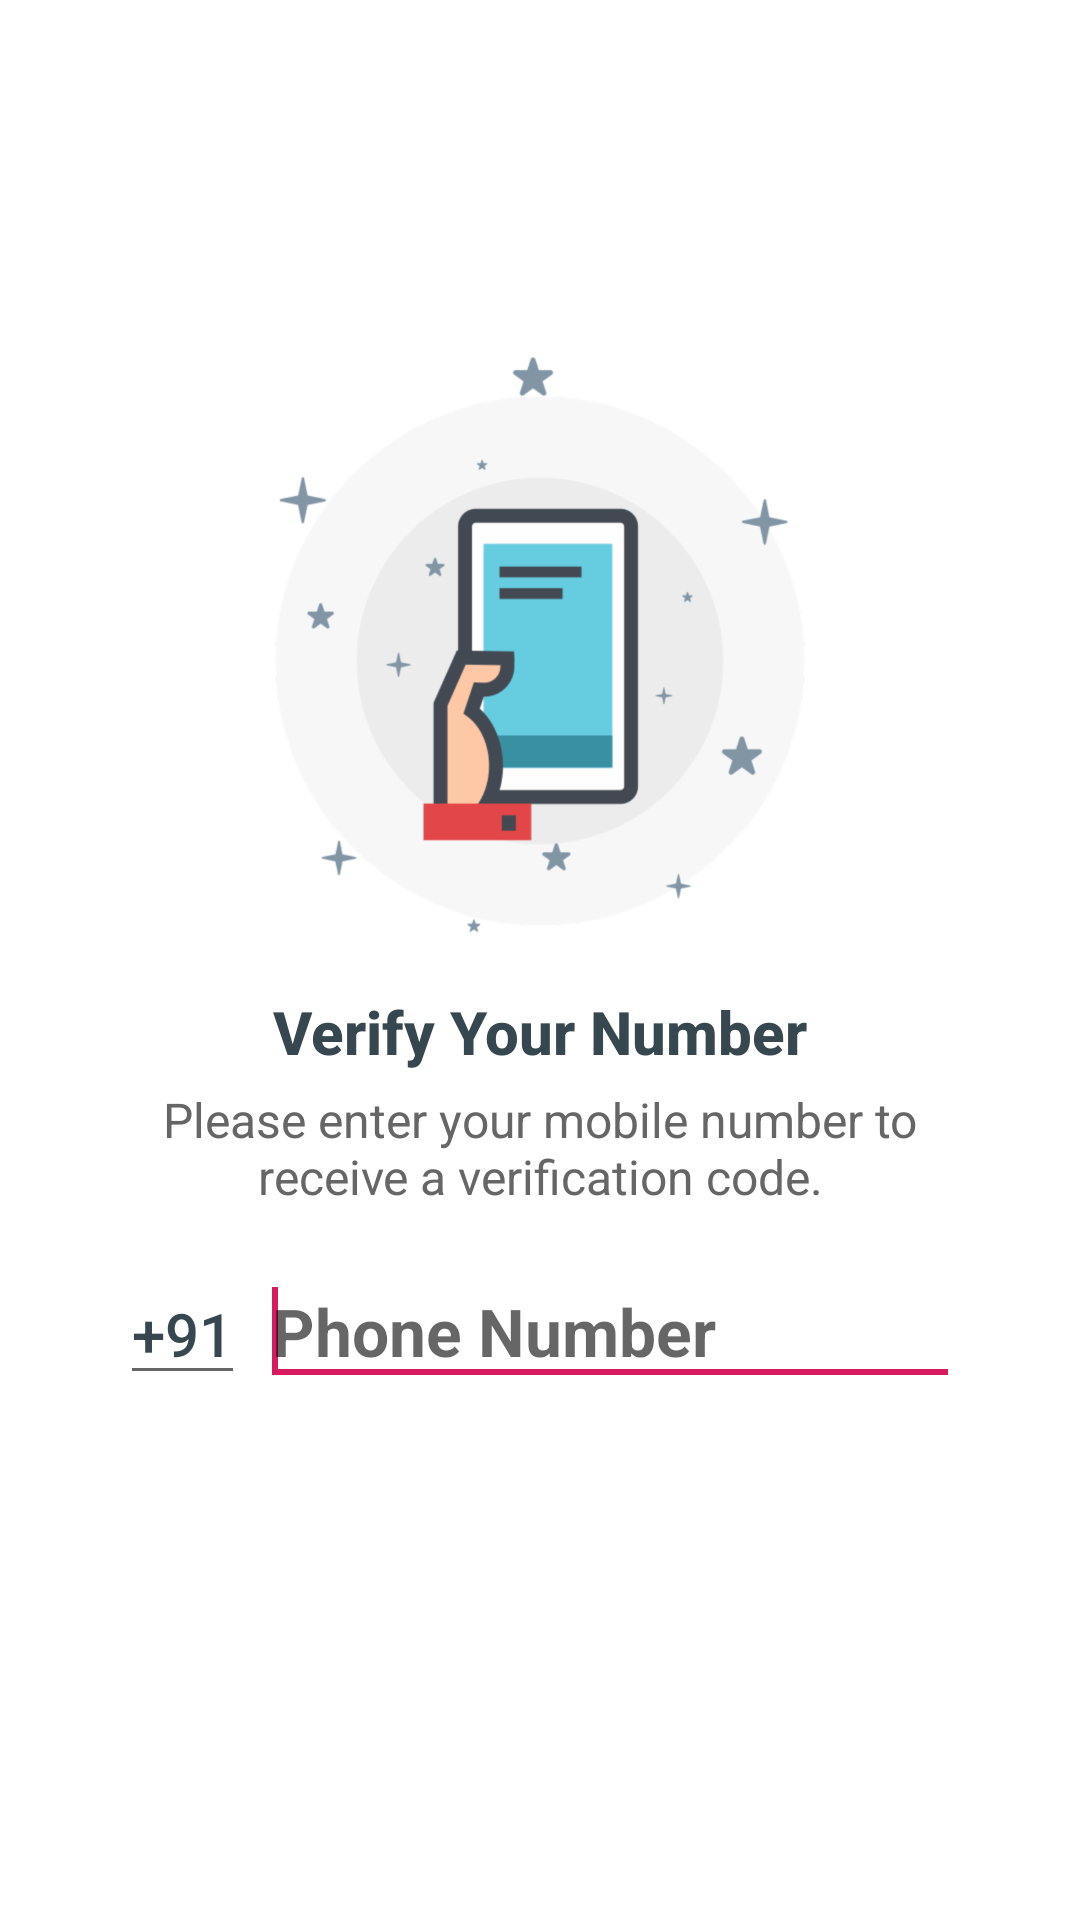

This screen was rendered from an Android layout file. Write that file and the resources it references.
<!-- AndroidManifest.xml: application theme NoActionBar -->
<!-- res/layout/activity_phone_login.xml -->
<?xml version="1.0" encoding="utf-8"?>
<RelativeLayout xmlns:android="http://schemas.android.com/apk/res/android"
    xmlns:tools="http://schemas.android.com/tools"
    android:layout_width="match_parent"
    android:layout_height="match_parent"
    android:background="@android:color/white"
    android:fitsSystemWindows="true"
    tools:context="com.travel.cab.service.activity.PhoneLogin">

    <LinearLayout
        android:id="@+id/linear_layout_otp_send"
        android:layout_width="wrap_content"
        android:layout_height="wrap_content"
        android:layout_centerInParent="true"
        android:gravity="center"
        android:orientation="vertical">

        <ImageView
            android:layout_width="220dp"
            android:layout_height="220dp"
            android:contentDescription="@string/todo"
            android:src="@drawable/img_number_verification" />

        <TextView
            android:layout_width="wrap_content"
            android:layout_height="wrap_content"
            android:text="@string/verify_your_number"
            android:textAppearance="@style/Base.TextAppearance.AppCompat.Title"
            android:textColor="@color/grey_80"
            android:textStyle="bold" />

        <TextView
            android:layout_width="280dp"
            android:layout_height="wrap_content"
            android:layout_marginTop="@dimen/spacing_medium"
            android:gravity="center"
            android:text="@string/please_enter_your_mobile_number_to_receive_a_verification_code"
            android:textAppearance="@style/Base.TextAppearance.AppCompat.Subhead"
            android:textColor="@color/grey_60" />

        <LinearLayout
            android:layout_width="match_parent"
            android:layout_height="wrap_content"
            android:layout_marginTop="16dp"
            android:layout_marginBottom="@dimen/spacing_large"
            android:orientation="horizontal">

            <com.google.android.material.textfield.TextInputEditText
                android:layout_width="wrap_content"
                android:layout_height="wrap_content"
                android:focusable="false"
                android:maxLines="1"
                android:singleLine="true"
                android:text="+91"
                android:textAppearance="@style/Base.TextAppearance.AppCompat.Title"
                android:textColor="@color/grey_80" />

            <View
                android:layout_width="@dimen/spacing_medium"
                android:layout_height="0dp" />

            <com.google.android.material.textfield.TextInputEditText
                android:id="@+id/et_mobile"
                android:layout_width="match_parent"
                android:layout_height="wrap_content"
                android:digits="0123456789"
                android:hint="Phone Number"
                android:inputType="phone"
                android:maxLength="10"
                android:maxLines="1"
                android:singleLine="true"
                android:textAppearance="@style/Base.TextAppearance.AppCompat.Large"
                android:textColor="@color/grey_90"
                android:textStyle="bold">

                <requestFocus />

            </com.google.android.material.textfield.TextInputEditText>

        </LinearLayout>

        <Button
            android:id="@+id/btn_send_otp"
            android:layout_width="200dp"
            android:layout_height="wrap_content"
            android:background="@drawable/btn_rounded_red"
            android:text="@string/continue_button"
            android:textColor="@android:color/white" />


    </LinearLayout>

    <ProgressBar
        android:id="@+id/show_progress"
        android:layout_width="wrap_content"
        android:layout_height="wrap_content"
        android:layout_below="@id/linear_layout_otp_send"
        android:layout_centerHorizontal="true"
        android:layout_marginTop="@dimen/spacing_16"
        android:indeterminate="true"
        android:visibility="gone" />
</RelativeLayout>
<!-- resources referenced by this layout -->
<resources>
  <color name="grey_60">#666666</color>
  <color name="grey_80">#37474F</color>
  <color name="grey_90">#263238</color>
  <dimen name="spacing_16">16dp</dimen>
  <dimen name="spacing_large">16dp</dimen>
  <dimen name="spacing_medium">5dp</dimen>
  <!-- drawable img_number_verification: png bitmap (drawable-hdpi, 35971 bytes) -->
  <string name="continue_button">CONTINUE</string>
  <string name="please_enter_your_mobile_number_to_receive_a_verification_code">Please enter your mobile number to receive a verification code.</string>
  <string name="todo">TODO</string>
  <string name="verify_your_number">Verify Your Number</string>
  <style name="NoActionBar" parent="Theme.AppCompat.Light.NoActionBar">
          <item name="colorPrimary">@color/black_color</item>
          <item name="colorPrimaryDark">@color/black_color</item>
          <item name="colorAccent">@color/colorAccent</item>
      </style>
  <color name="black_color">#000000</color>
  <color name="colorAccent">#D81B60</color>
</resources>
